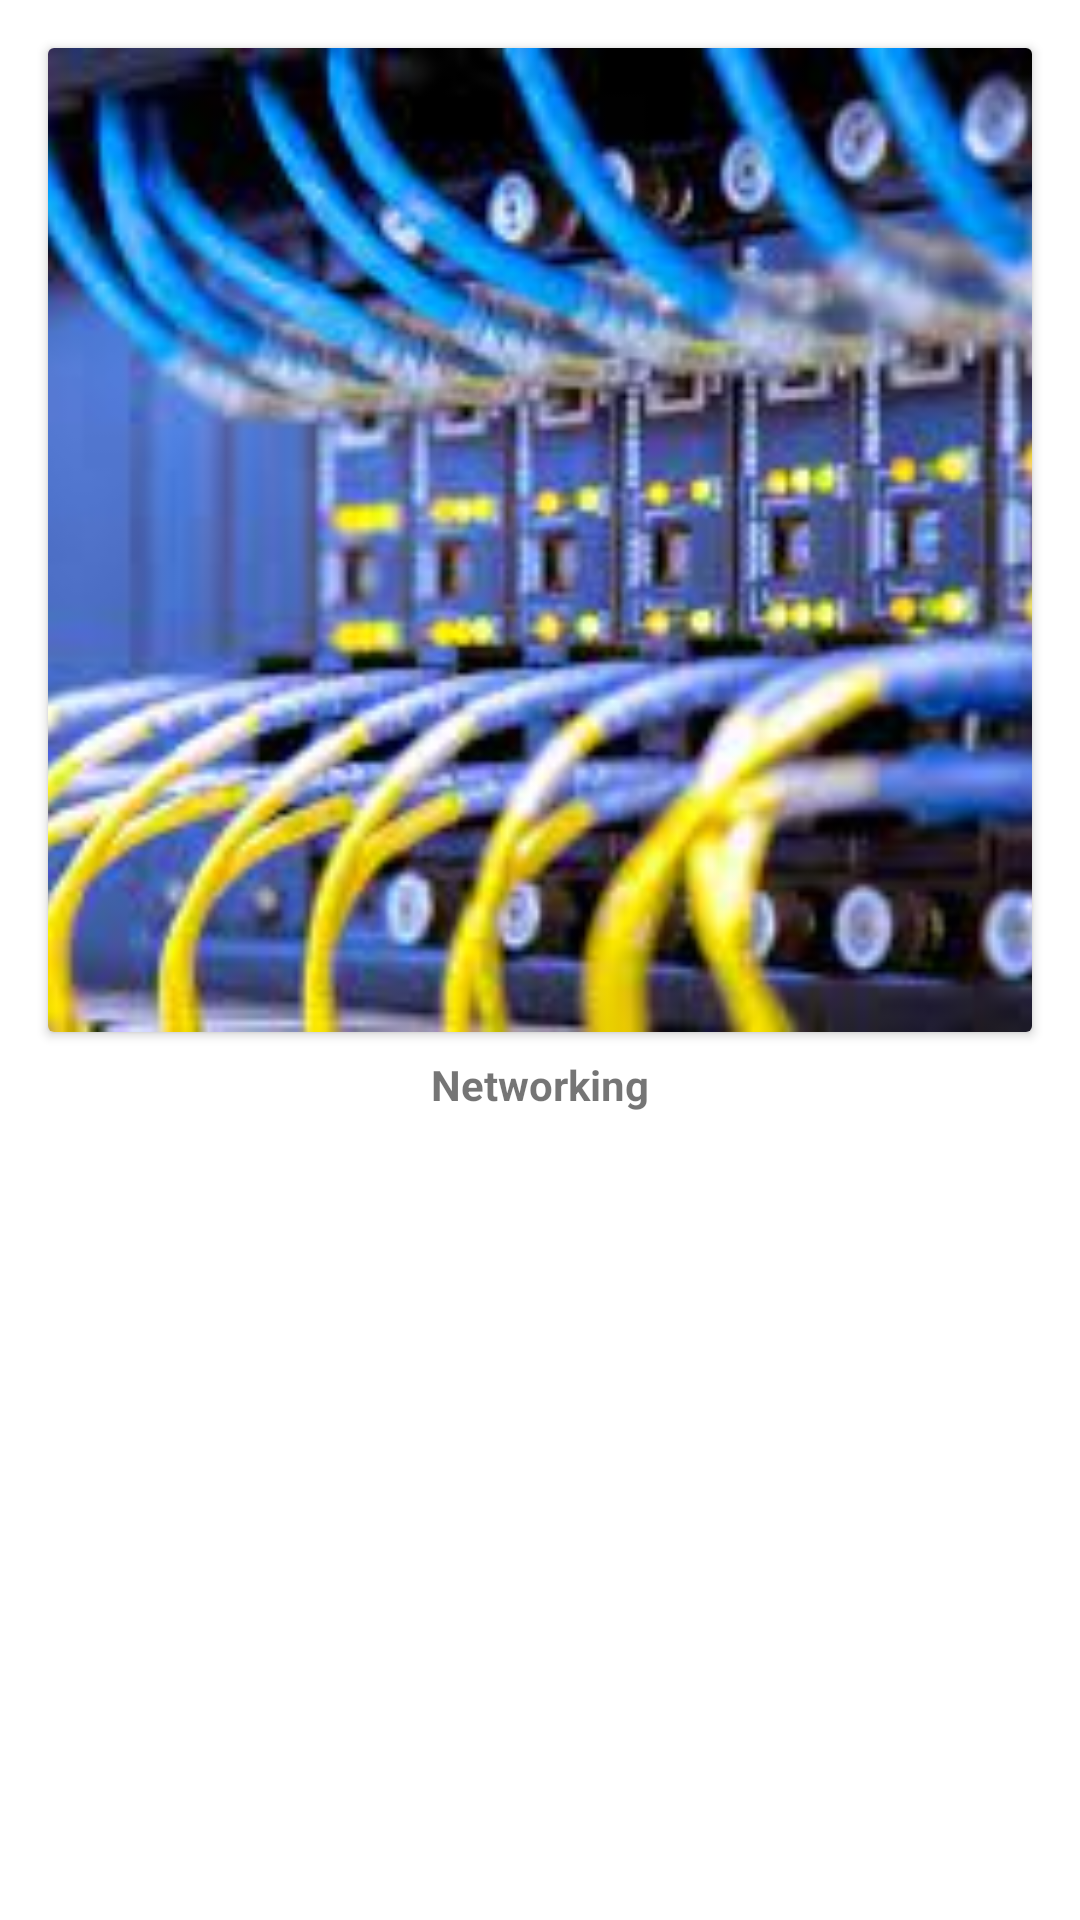

Write the Android layout XML for this screen, with the resource values it uses.
<!-- AndroidManifest.xml: application theme Theme.CompShop -->
<!-- res/layout/categoryview.xml -->
<?xml version="1.0" encoding="utf-8"?>
<androidx.constraintlayout.widget.ConstraintLayout
    xmlns:android="http://schemas.android.com/apk/res/android"
    xmlns:app="http://schemas.android.com/apk/res-auto"
    xmlns:tools="http://schemas.android.com/tools"
    android:layout_width="wrap_content"
    android:layout_height="wrap_content">

    <androidx.cardview.widget.CardView
        android:id="@+id/cardView"
        android:layout_width="0dp"
        android:layout_height="0dp"
        android:layout_marginStart="16dp"
        android:layout_marginTop="16dp"
        android:layout_marginEnd="16dp"
        app:layout_constraintDimensionRatio="h,1:1"
        app:layout_constraintEnd_toEndOf="parent"
        app:layout_constraintStart_toStartOf="parent"
        app:layout_constraintTop_toTopOf="parent">

        <ImageView
            android:id="@+id/imageView"
            android:layout_width="match_parent"
            android:layout_height="match_parent"
            android:scaleType="centerCrop"
            app:srcCompat="@drawable/net" />
    </androidx.cardview.widget.CardView>

    <TextView
        android:id="@+id/textView4"
        android:layout_width="wrap_content"
        android:layout_height="wrap_content"
        android:layout_marginTop="8dp"
        android:text="Networking"
        android:textStyle="bold"
        app:layout_constraintTop_toBottomOf="@+id/cardView"
        app:layout_constraintStart_toStartOf="@+id/cardView"
        app:layout_constraintEnd_toEndOf="@+id/cardView"/>
</androidx.constraintlayout.widget.ConstraintLayout>
<!-- resources referenced by this layout -->
<resources>
  <!-- drawable net: jpeg bitmap (drawable, 12471 bytes) -->
  <style name="Theme.CompShop" parent="Base.Theme.CompShop" />
  <style name="Base.Theme.CompShop" parent="Theme.MaterialComponents.Light.NoActionBar">
          
          
          <item name="colorPrimary">@color/colorPrimary</item>
          <item name="colorPrimaryVariant">@color/colorPrimaryDark</item>
          <item name="colorOnPrimary">@color/black</item>
          
          <item name="colorSecondary">@color/teal_200</item>
          <item name="colorSecondaryVariant">@color/teal_700</item>
          <item name="colorOnSecondary">@color/light_grey</item>
          
          <item name="android:statusBarColor" tools:targetApi="l">?attr/colorPrimaryVariant</item>
      </style>
  <color name="colorPrimary">#2196F3</color>
  <color name="colorPrimaryDark">#1976D2</color>
  <color name="black">#000000</color>
  <color name="teal_200">#FF03DAC5</color>
  <color name="teal_700">#00796b</color>
  <color name="light_grey">#d3d3d3</color>
</resources>
